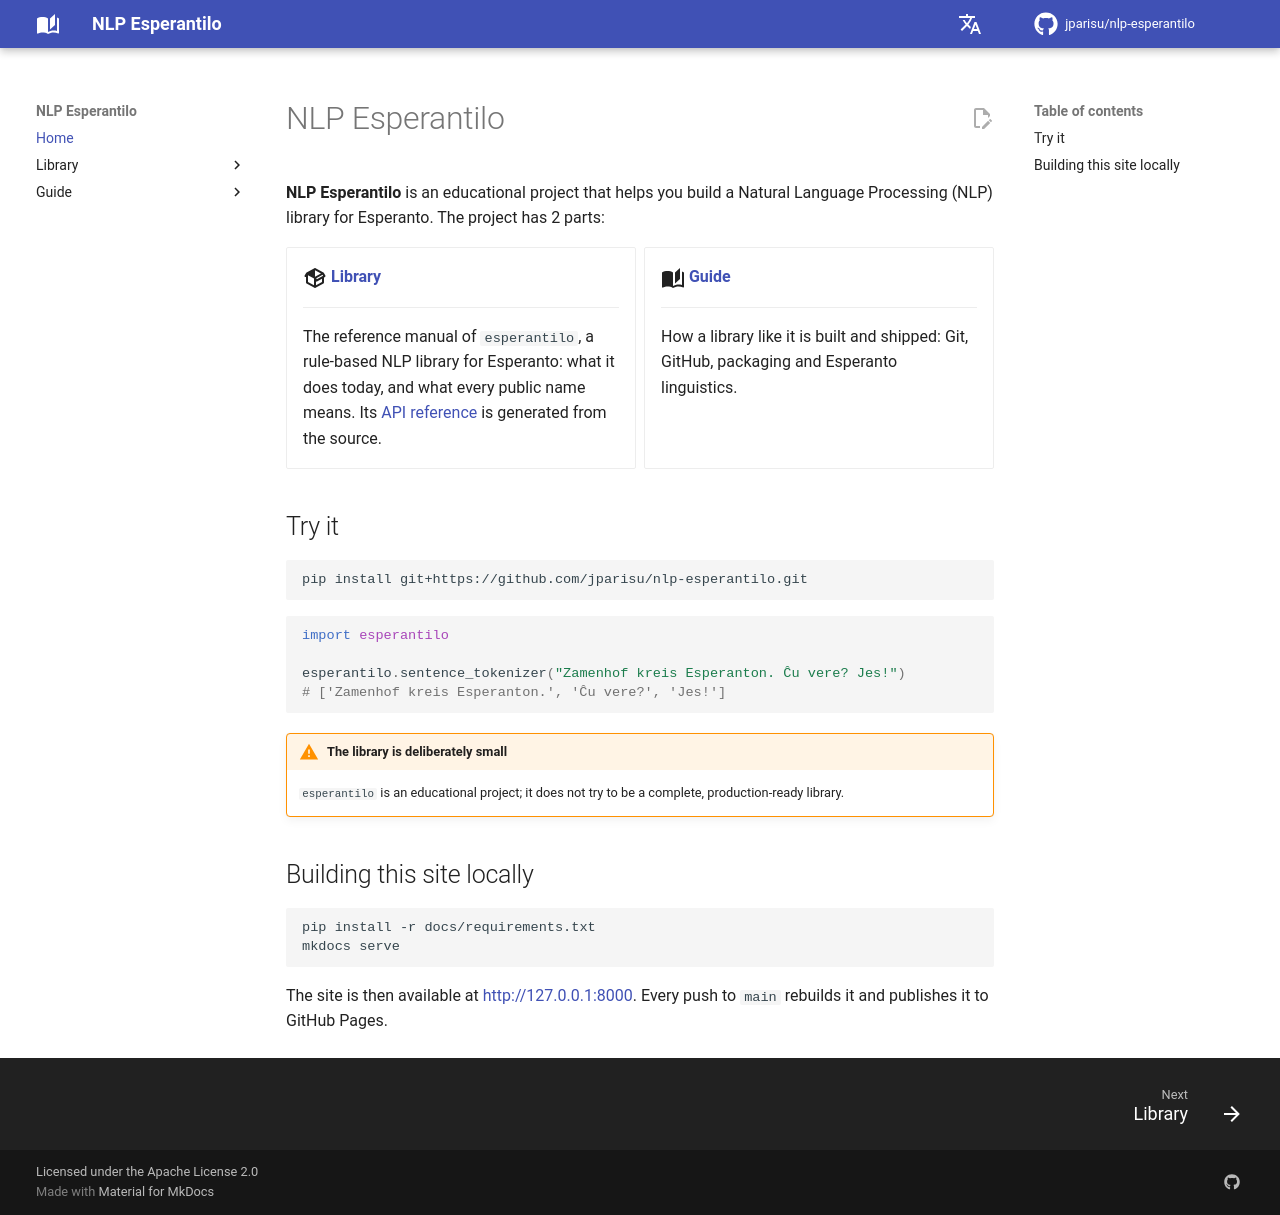

repository: jparisu/nlp-esperantilo · page: index.html · generator: mkdocs

# NLP Esperantilo

**NLP Esperantilo** is an educational project that helps you build a Natural Language Processing (NLP) library for Esperanto.
The project has 2 parts:

<div class="grid cards" markdown>

- :material-package-variant:{ .lg .middle } **[Library](library/index.md)**

    ---

    The reference manual of `esperantilo`, a rule-based NLP library for
    Esperanto: what it does today, and what every public name means. Its
    [API reference](library/api.md) is generated from the source.

- :material-book-open-page-variant:{ .lg .middle } **[Guide](guide/index.md)**

    ---

    How a library like it is built and shipped: Git, GitHub, packaging and
    Esperanto linguistics.

</div>

## Try it

```bash
pip install git+https://github.com/jparisu/nlp-esperantilo.git
```

```python
import esperantilo

esperantilo.sentence_tokenizer("Zamenhof kreis Esperanton. Ĉu vere? Jes!")
# ['Zamenhof kreis Esperanton.', 'Ĉu vere?', 'Jes!']
```

!!! warning "The library is deliberately small"
    `esperantilo` is an educational project; it does not try to be a complete,
    production-ready library.

## Building this site locally

```bash
pip install -r docs/requirements.txt
mkdocs serve
```

The site is then available at <http://127.0.0.1:8000>. Every push to `main`
rebuilds it and publishes it to GitHub Pages.
